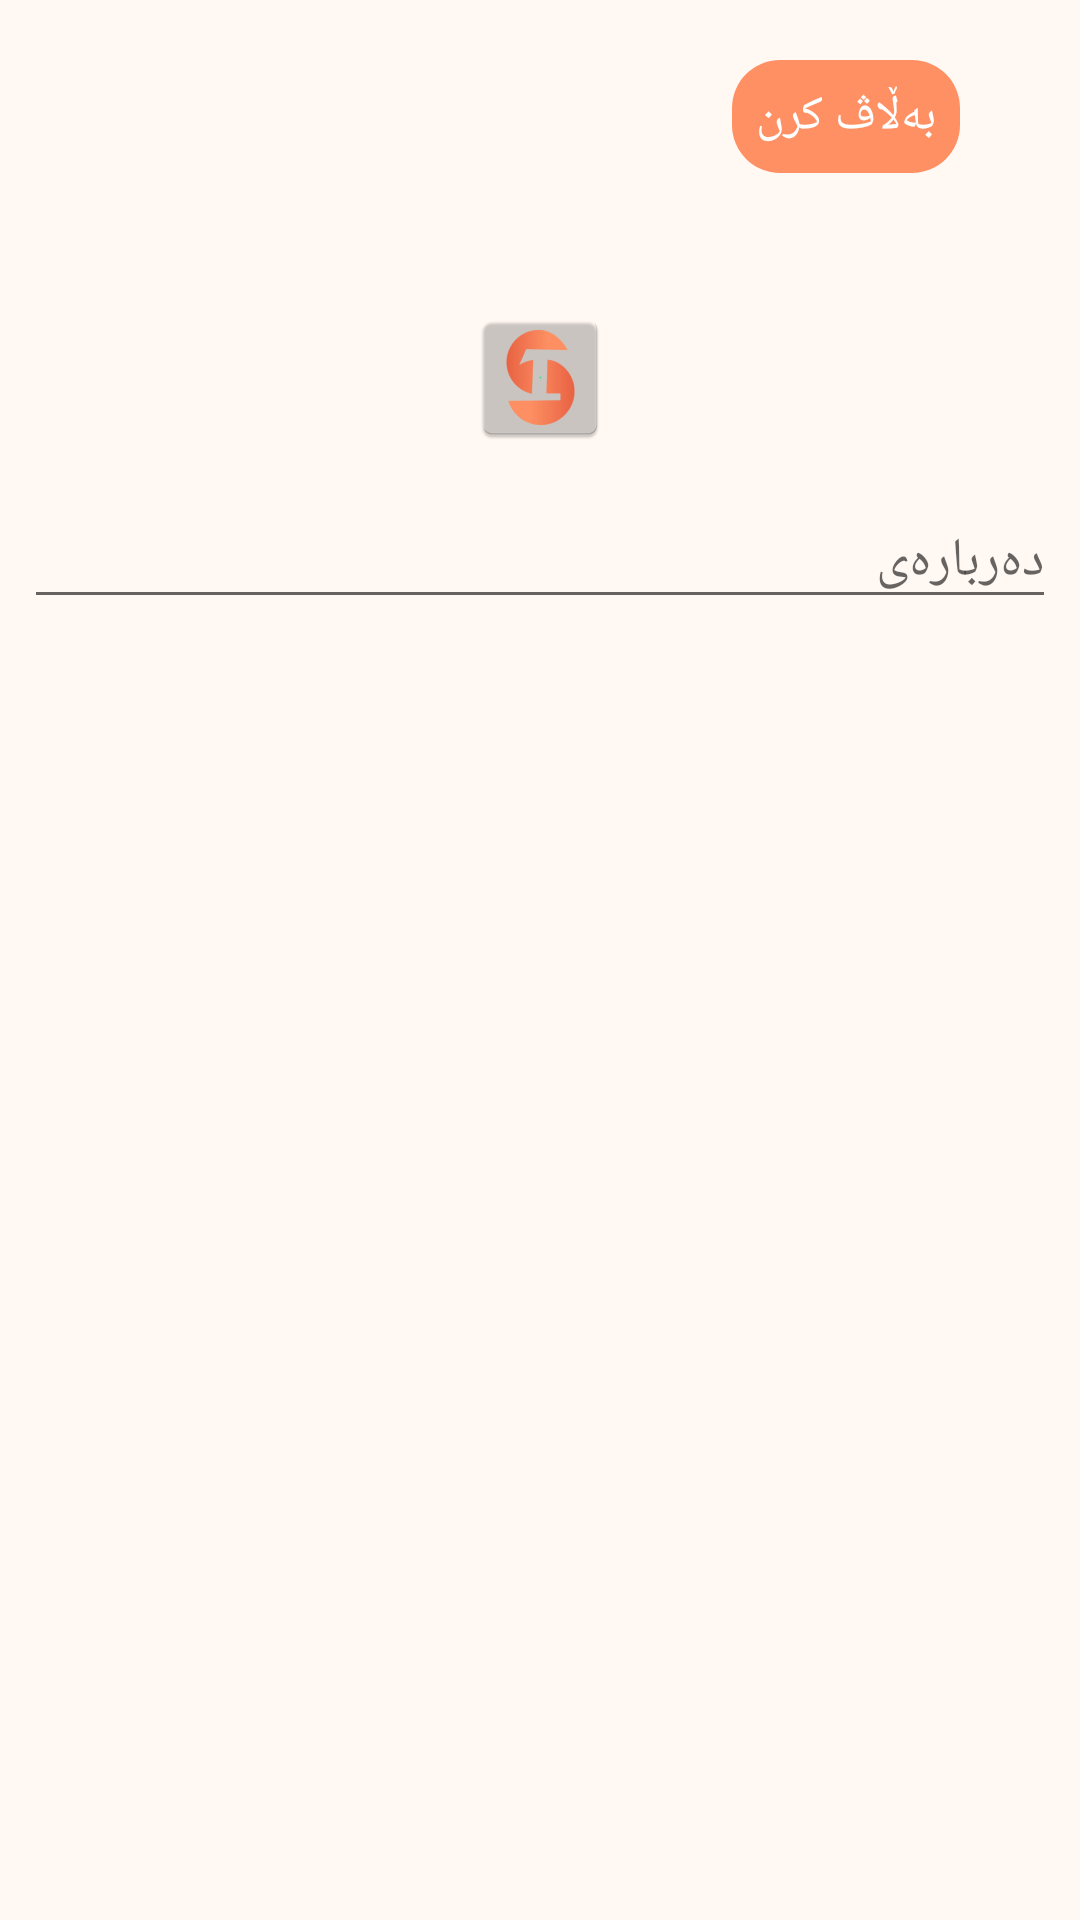

Write the Android layout XML for this screen, with the resource values it uses.
<!-- AndroidManifest.xml: application theme Theme.SociaMedia -->
<!-- res/layout/activity_post.xml -->
<?xml version="1.0" encoding="utf-8"?>
<LinearLayout xmlns:android="http://schemas.android.com/apk/res/android"
    xmlns:app="http://schemas.android.com/apk/res-auto"
    xmlns:tools="http://schemas.android.com/tools"
    android:layout_width="match_parent"
    android:layout_height="match_parent"
    tools:context=".PostActivity"
    android:orientation="vertical"
    android:background="@color/background">

    <com.google.android.material.appbar.AppBarLayout
        android:layout_width="match_parent"
        android:layout_height="wrap_content"
        android:background="@color/orange_low"
        android:id="@+id/bar">

        <androidx.appcompat.widget.Toolbar
            android:layout_width="match_parent"
            android:layout_height="wrap_content"
            android:background="@color/background"
            android:id="@+id/toolbar"
            android:padding="10dp">

            <RelativeLayout
                android:layout_width="match_parent"
                android:layout_height="wrap_content"
                android:padding="10dp">

                <ImageView
                    android:id="@+id/close"
                    android:layout_width="wrap_content"
                    android:layout_height="wrap_content"
                    android:layout_alignParentStart="true"
                    android:layout_centerVertical="true"
                    android:padding="4dp"
                    android:src="@drawable/ic_close" />

                <TextView
                    android:id="@+id/post"
                    android:layout_width="wrap_content"
                    android:layout_height="wrap_content"
                    android:layout_alignParentEnd="true"
                    android:layout_alignParentRight="true"
                    android:layout_centerVertical="true"
                    android:layout_marginRight="10dp"
                    android:background="@drawable/button_orange"
                    android:fontFamily="@font/myfont"
                    android:padding="8dp"
                    android:text="بەڵاڤ کرن"
                    android:textColor="@color/white"
                    android:textSize="16sp" />
            </RelativeLayout>




        </androidx.appcompat.widget.Toolbar>

    </com.google.android.material.appbar.AppBarLayout>

    <LinearLayout
        android:layout_width="match_parent"
        android:layout_height="wrap_content"
        android:padding="8dp"
        android:orientation="vertical"
        android:layout_marginTop="16dp">


        <ImageView
            android:layout_width="wrap_content"
            android:layout_height="wrap_content"
            android:scaleType="center"
            android:layout_gravity="center"
            android:src="@mipmap/ic_launcher"
            android:id="@+id/image_added"
            />

        <EditText
            android:layout_width="match_parent"
            android:layout_height="wrap_content"
            android:layout_marginTop="15dp"
            android:hint="دەربارەى"
            android:fontFamily="@font/myfont"
            android:maxLines="5"
            android:id="@+id/description"/>


    </LinearLayout>

</LinearLayout>
<!-- resources referenced by this layout -->
<resources>
  <color name="background">#FFF8F3</color>
  <color name="orange_low">#1BFF9063</color>
  <color name="white">#FFFFFFFF</color>
  <!-- drawable button_orange (drawable) -->
  <?xml version="1.0" encoding="utf-8"?>
  <shape xmlns:android="http://schemas.android.com/apk/res/android">
      <solid android:color="@color/orange"/>
      <corners android:radius="16dp"/>
  </shape>
  <!-- mipmap ic_launcher: png bitmap (mipmap-hdpi, 2751 bytes) -->
  <style name="Theme.SociaMedia" parent="Theme.MaterialComponents.DayNight.NoActionBar">
          
          <item name="colorPrimary">@color/background</item>
          <item name="colorPrimaryVariant">@color/orange</item>
          <item name="colorOnPrimary">@color/background</item>
          
          <item name="colorSecondary">@color/teal_200</item>
          <item name="colorSecondaryVariant">@color/teal_700</item>
          <item name="colorOnSecondary">@color/black</item>
          
          <item name="android:statusBarColor" tools:targetApi="l">?attr/colorPrimaryVariant</item>
          
          <item name="fontFamily">@font/fontra</item>
      </style>
  <color name="orange">#FF9063</color>
  <color name="teal_200">#FF9063</color>
  <color name="teal_700">#FF018786</color>
  <color name="black">#FF000000</color>
</resources>
